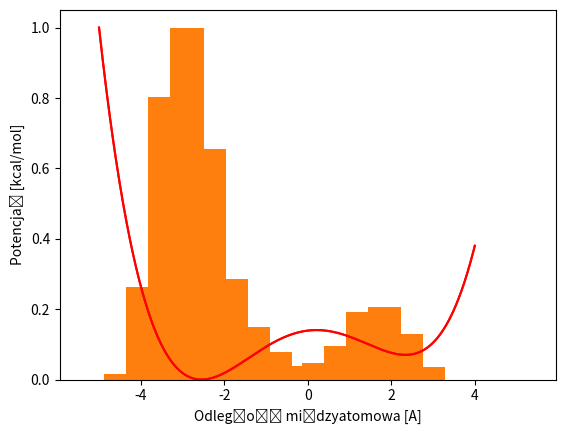

Reproduce this figure in Python.
import numpy as np
from scipy.optimize import fmin
import matplotlib.pyplot as plt

k = 1.28E-23
kcal_to_J = 4184
R = 8.31446
T = 298

def Z(x, a, epsilon, y_Nz_prim, y_Nz):
    return a * x**4 + 6 * a * epsilon**2 * x**2 + y_Nz_prim * x + y_Nz

def Z_fixed(x):
    return 0.04 * (x**4 - 12*x**2 + 5*x + 0.2)

x_list = np.linspace(-5, 4, 1000)
y_list = []
for x in x_list:
    y_list.append(Z_fixed(x))
y_min = min(y_list)
y_max = max(y_list) - y_min
y_list = [(i - y_min) / y_max for i in y_list]
plt.plot(x_list, y_list, 'r')
plt.xlabel("Odległość międzyatomowa [A]")
plt.ylabel("Potencjał [kcal/mol]")


# Stosunek obstadzeń z rozkładu Boltzmanna w temperaturze pokojowej

x_min1 = float(fmin(Z_fixed, 0))
x_min2 = float(fmin(Z_fixed, 3))
n = np.exp(-abs(Z_fixed(x_min1) - Z_fixed(x_min2)) * kcal_to_J / (R*T))
print("Stusunek obsadzeń w temperaturze pokojowej z rozkładu Boltzmanna: {:.6f}".format(n))


## Monte - Carlo

def boltzmann(x):
    p = np.exp(- (Z_fixed(x) - x_min1) * kcal_to_J / (R*T))
    return p

x = 0
x_mc = []

while len(x_mc) < 10000:
    # x_probe = x + 0.25 * np.random.choice([-1, 1])
    x_probe = x + float(np.random.uniform(-2, 2, 1)) # losujemy wielkość kroku. Muszę losować z szerokiego zakresu, żeby układ był w stanie przeskoczyć minimum
    if boltzmann(x_probe) > boltzmann(x):
        x = x_probe
    else:
        k = float(np.random.uniform(0, 1, 1))
        if k < boltzmann(x_probe):
            x = x_probe
        else:
            pass
    x_mc.append(x)

def counter(list, min, max):
    ctr = 0
    for i in list:
        if min <= i <= max:
            ctr += 1
    return ctr

bars = np.linspace(-5, 5, 20)
x_freq = [counter(x_mc, i, i+1) for i in bars]
max_freq = max(x_freq)
x_freq = [i / max_freq for i in x_freq]
plt.bar(bars, x_freq)
plt.show()

print("Stosunek populacji stanów x > 0 do x < 0 z symulacji Monte-Carlo, metoda 1: ", counter(x_mc, 0, 10) / counter(x_mc, -10, 0))


### Druga metoda wybierania x-ów

x = 0
x_mc = []

for x in np.random.uniform(-5, 5, 10000):
    k = float(np.random.uniform(0, 1, 1))
    if k < boltzmann(x):
        x_mc.append(x)
    else:
        pass

plt.plot(x_list, y_list, 'r')
plt.xlabel("Odległość międzyatomowa [A]")
plt.ylabel("Potencjał [kcal/mol]")

bars = np.linspace(-5, 5, 20)
x_freq = [counter(x_mc, i, i+1) for i in bars]
max_freq = max(x_freq)
x_freq = [i / max_freq for i in x_freq]
plt.bar(bars, x_freq)
plt.show()
print("Stosunek populacji stanów x > 0 do x < 0 z symulacji Monte-Carlo, metoda 2: ", counter(x_mc, 0, 10) / counter(x_mc, -10, 0))
